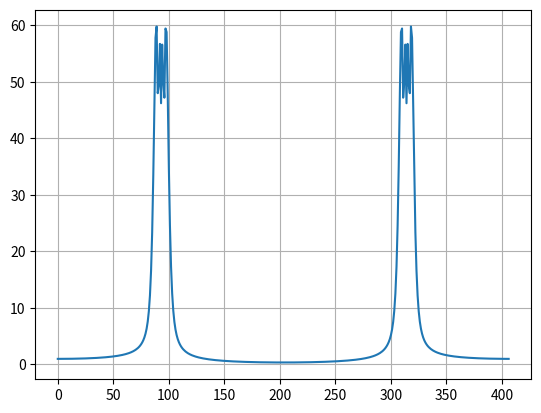

Here is the Python script that generated this plot:
import numpy as np
import matplotlib.pyplot as plt
from scipy.fftpack import fft, fftfreq, ifft

class dsplab3:
	def init(self):
		self.fs = 812
		self.f0 = 186
		self.deltaT = 31
		self.N = 1024
		self.Ni = 406
		self.A = 0.2
		self.phi0 = np.pi / 3
		self.T = 1 / self.fs

	def form_lfm_2_1_1(self):
		a = self.deltaT * self.T / self.Ni
		b = 2 * self.f0 * self.T
		self.n = np.array([i for i in range(-self.Ni//2, self.Ni//2+1)])
		self.s = np.cos(np.pi * (a*self.n**2 + b*self.n))

	def test_lfm_time_zone(self):
		plt.plot(n, s)
		plt.grid()
		plt.show()

	def test_lfm_freq_zone(self):
		S = np.abs(fft(self.s))
		plt.plot(S)
		plt.grid()
		plt.show()

lab = dsplab3()
lab.init()
lab.form_lfm_2_1_1()
lab.test_lfm_freq_zone()
